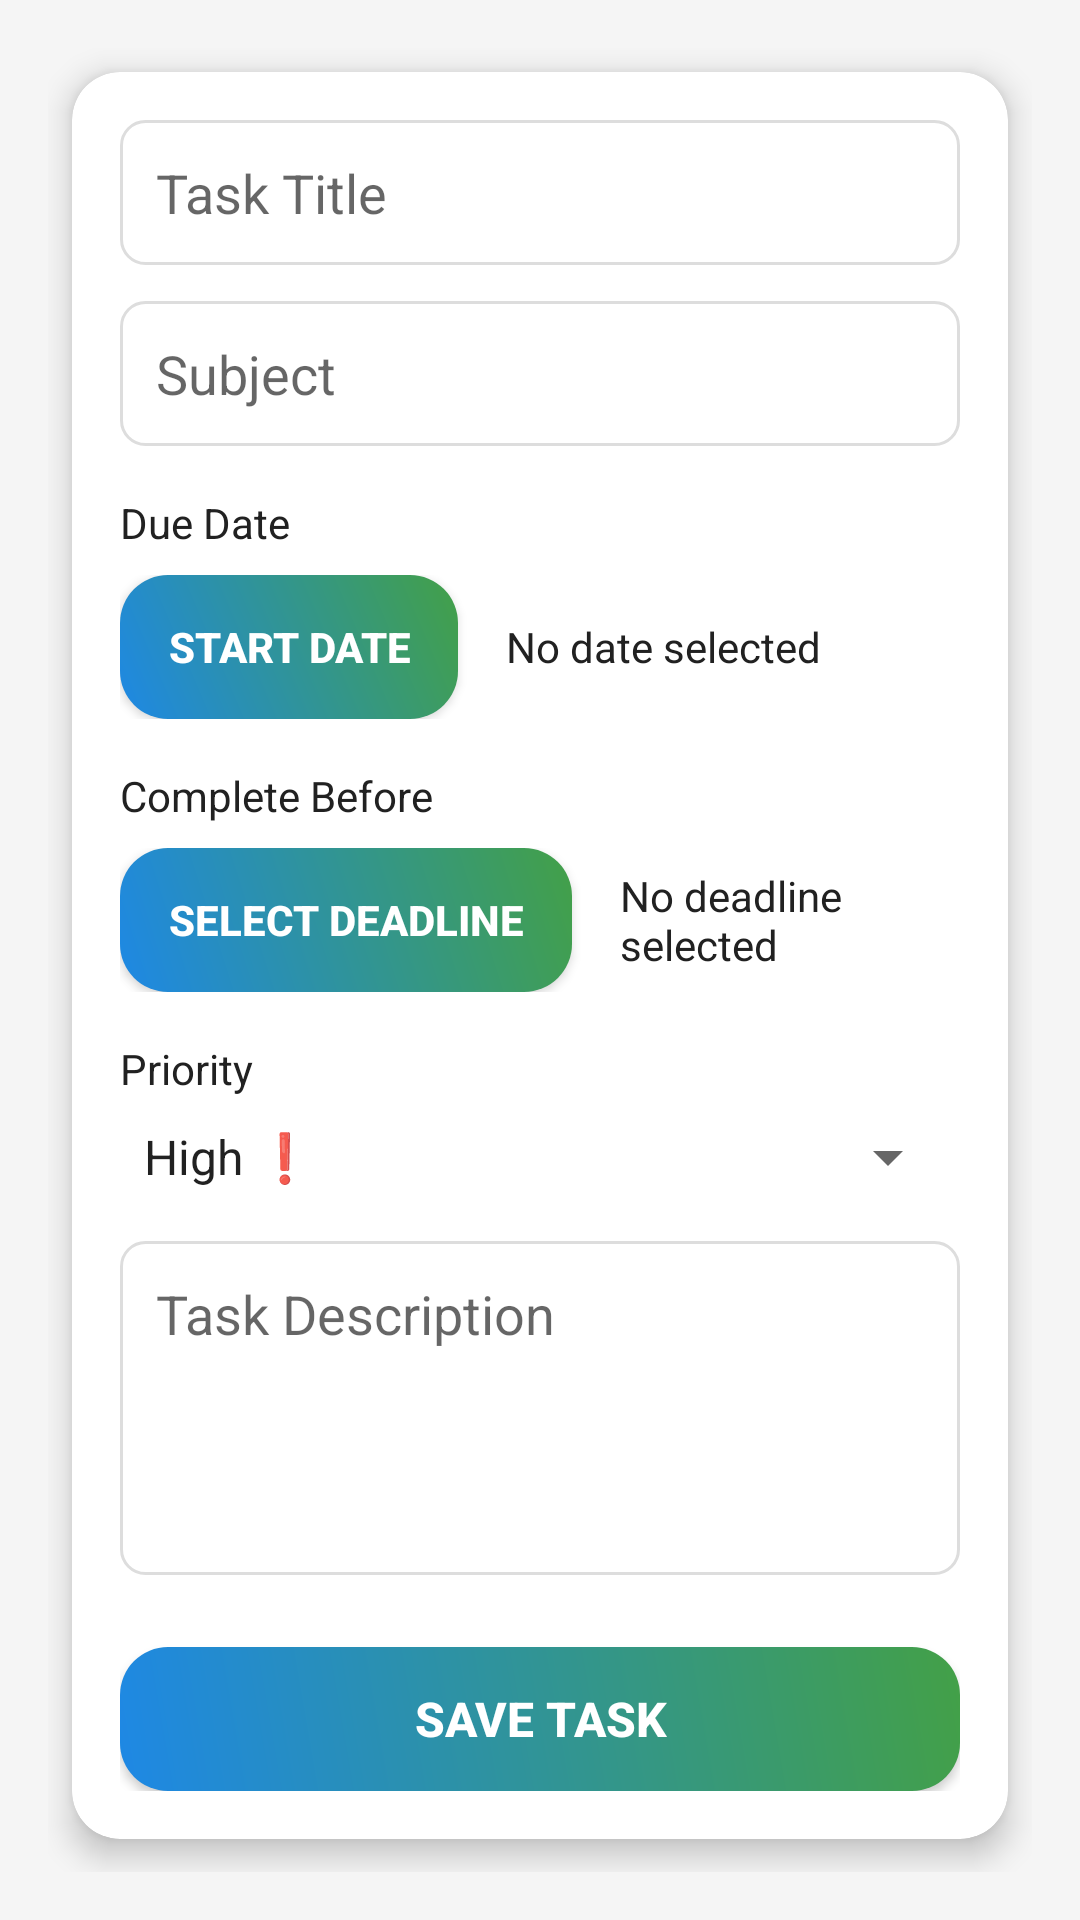

Produce the Android XML layout that renders to this screen, including the resource entries it uses.
<!-- AndroidManifest.xml: application theme Theme.StudentTaskManager -->
<!-- res/layout/activity_add_task.xml -->
<?xml version="1.0" encoding="utf-8"?>
<androidx.constraintlayout.widget.ConstraintLayout xmlns:android="http://schemas.android.com/apk/res/android"
    xmlns:app="http://schemas.android.com/apk/res-auto"
    xmlns:tools="http://schemas.android.com/tools"
    android:id="@+id/add_task_layout"
    android:layout_width="match_parent"
    android:layout_height="wrap_content"
    android:background="@color/background"
    android:padding="16dp"
    tools:context=".AddTask">

    <androidx.cardview.widget.CardView
        android:id="@+id/card_task_form"
        android:layout_width="0dp"
        android:layout_height="wrap_content"
        android:layout_margin="8dp"
        android:backgroundTint="@color/white"
        app:cardCornerRadius="16dp"
        app:cardElevation="6dp"
        app:layout_constraintTop_toTopOf="parent"
        app:layout_constraintStart_toStartOf="parent"
        app:layout_constraintEnd_toEndOf="parent">

        <LinearLayout
            android:layout_width="match_parent"
            android:layout_height="wrap_content"
            android:orientation="vertical"
            android:padding="16dp">

            
            <EditText
                android:id="@+id/inputTitle"
                android:layout_width="match_parent"
                android:layout_height="wrap_content"
                android:hint="Task Title"
                android:inputType="text"
                android:background="@drawable/edittext_background"
                android:padding="12dp"
                android:textColor="@color/labelText"
                />

            
            <EditText
                android:id="@+id/inputSubject"
                android:layout_width="match_parent"
                android:layout_height="wrap_content"
                android:hint="Subject"
                android:inputType="text"
                android:layout_marginTop="12dp"
                android:background="@drawable/edittext_background"
                android:padding="12dp"
                android:textColor="@color/labelText"
                />

            
            
            <TextView
                android:id="@+id/label_due_date"
                android:layout_width="wrap_content"
                android:layout_height="wrap_content"
                android:text="Due Date"
                android:textColor="@color/labelText"
                android:layout_marginTop="16dp" />

            
            <LinearLayout
                android:layout_width="match_parent"
                android:layout_height="wrap_content"
                android:orientation="horizontal"
                android:layout_marginTop="8dp"
                android:gravity="center_vertical">

                <androidx.appcompat.widget.AppCompatButton
                    android:id="@+id/btn_pick_date"
                    android:layout_width="wrap_content"
                    android:layout_height="wrap_content"
                    android:text="Start Date"
                    android:textSize="14sp"
                    android:textStyle="bold"
                    android:textColor="@android:color/white"
                    android:background="@drawable/gradient_button_background"
                    android:paddingHorizontal="16dp"
                    android:paddingVertical="10dp"
                    android:elevation="4dp" />

                <TextView
                    android:id="@+id/text_selected_date"
                    android:layout_width="0dp"
                    android:layout_height="wrap_content"
                    android:layout_marginStart="16dp"
                    android:layout_weight="1"
                    android:text="No date selected"
                    android:textSize="14sp"
                    android:textColor="@color/labelText" />
            </LinearLayout>

            
            <TextView
                android:id="@+id/label_completion_deadline"
                android:layout_width="wrap_content"
                android:layout_height="wrap_content"
                android:text="Complete Before"
                android:textColor="@color/labelText"
                android:textSize="14sp"
                android:layout_marginTop="16dp" />

            
            <LinearLayout
                android:layout_width="match_parent"
                android:layout_height="wrap_content"
                android:orientation="horizontal"
                android:layout_marginTop="8dp"
                android:gravity="center_vertical">

                <androidx.appcompat.widget.AppCompatButton
                    android:id="@+id/btn_completion_date"
                    android:layout_width="wrap_content"
                    android:layout_height="wrap_content"
                    android:text="Select Deadline"
                    android:textSize="14sp"
                    android:textStyle="bold"
                    android:textColor="@android:color/white"
                    android:background="@drawable/gradient_button_background"
                    android:paddingHorizontal="16dp"
                    android:paddingVertical="10dp"
                    android:elevation="4dp" />

                <TextView
                    android:id="@+id/text_selected_deadline"
                    android:layout_width="0dp"
                    android:layout_height="wrap_content"
                    android:layout_marginStart="16dp"
                    android:layout_weight="1"
                    android:text="No deadline selected"
                    android:textSize="14sp"
                    android:textColor="@color/labelText" />
            </LinearLayout>

            
            <TextView
                android:id="@+id/label_priority"
                android:layout_width="wrap_content"
                android:layout_height="wrap_content"
                android:text="Priority"
                android:textColor="@color/labelText"
                android:layout_marginTop="16dp" />

            <Spinner
                android:id="@+id/spinner_priority"
                android:layout_width="match_parent"
                android:layout_height="wrap_content"
                android:layout_marginTop="8dp"
                android:entries="@array/priority_levels" />

            
            <EditText
                android:id="@+id/input_description"
                android:layout_width="match_parent"
                android:layout_height="wrap_content"
                android:hint="Task Description"
                android:inputType="textMultiLine"
                android:minLines="4"
                android:gravity="top"
                android:layout_marginTop="16dp"
                android:background="@drawable/edittext_background"
                android:padding="12dp"
                android:textColor="@color/labelText"
                />

            
            <androidx.appcompat.widget.AppCompatButton
                android:id="@+id/btn_save_task"
                android:layout_width="match_parent"
                android:layout_height="wrap_content"
                android:text="Save Task"
                android:textSize="16sp"
                android:textStyle="bold"
                android:textColor="@android:color/white"
                android:background="@drawable/gradient_button_background"
                android:layout_marginTop="24dp"
                android:elevation="4dp"
                android:paddingVertical="12dp" />
        </LinearLayout>
    </androidx.cardview.widget.CardView>

</androidx.constraintlayout.widget.ConstraintLayout>
<!-- resources referenced by this layout -->
<resources>
  <string-array name="priority_levels">
          <item>High ❗️</item>
          <item>Medium ⚠️</item>
          <item>Low ✅</item>
      </string-array>
  <color name="background">#F5F5F5</color>
  <color name="labelText">#212121</color>
  <color name="white">#FFFFFFFF</color>
  <!-- drawable edittext_background (drawable) -->
  <?xml version="1.0" encoding="utf-8"?>
  <shape xmlns:android="http://schemas.android.com/apk/res/android" android:shape="rectangle">
      <solid android:color="@color/editTextBackground"/>
      <stroke android:width="1dp" android:color="@color/editTextBorder"/>
      <corners android:radius="8dp"/>
  </shape>
  <!-- drawable gradient_button_background (drawable) -->
  <?xml version="1.0" encoding="utf-8"?>
  <shape xmlns:android="http://schemas.android.com/apk/res/android"
      android:shape="rectangle">
  
      <gradient
          android:type="linear"
          android:angle="45"
          android:startColor="#1E88E5"
          android:endColor="#43A047"
          android:useLevel="false" />
  
      <corners android:radius="16dp" />
  
      <padding
          android:left="12dp"
          android:top="8dp"
          android:right="12dp"
          android:bottom="8dp" />
  </shape>
  <style name="Theme.StudentTaskManager" parent="Base.Theme.StudentTaskManager" />
  <color name="editTextBackground">#FFFFFF</color>
  <color name="editTextBorder">#DDDDDD</color>
  <style name="Base.Theme.StudentTaskManager" parent="Theme.AppCompat.Light.NoActionBar">
          
          
      </style>
</resources>
